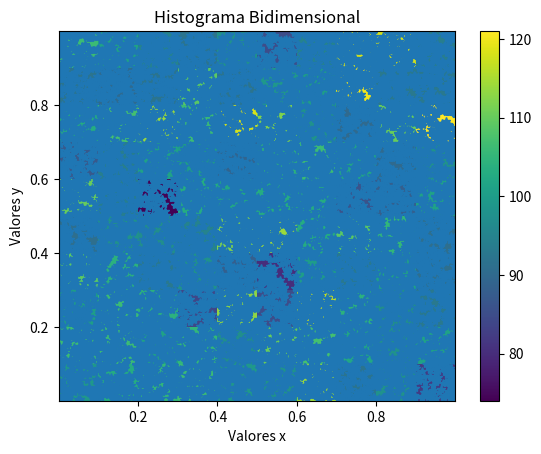

Reproduce this figure in Python.
from random import uniform
import numpy as np 
import matplotlib.pyplot as plt 
  
n = 10**4
 
x_uniform = np.random.uniform(0, 1, n)

y_uniform = np.random.uniform(0, 1, n)

plt.plot(x_uniform, y_uniform, '*')
plt.xlabel('numeros aleatorios en x')
plt.ylabel('numeros aleatorios en y')
plt.title('nube de puntos')
 
plt.show()



plt.hist2d(x_uniform, y_uniform, bins = (10,10))
  
plt.xlabel('Valores x')
plt.ylabel('Valores y')
plt.title('Histograma Bidimensional')
plt.colorbar()
plt.show()